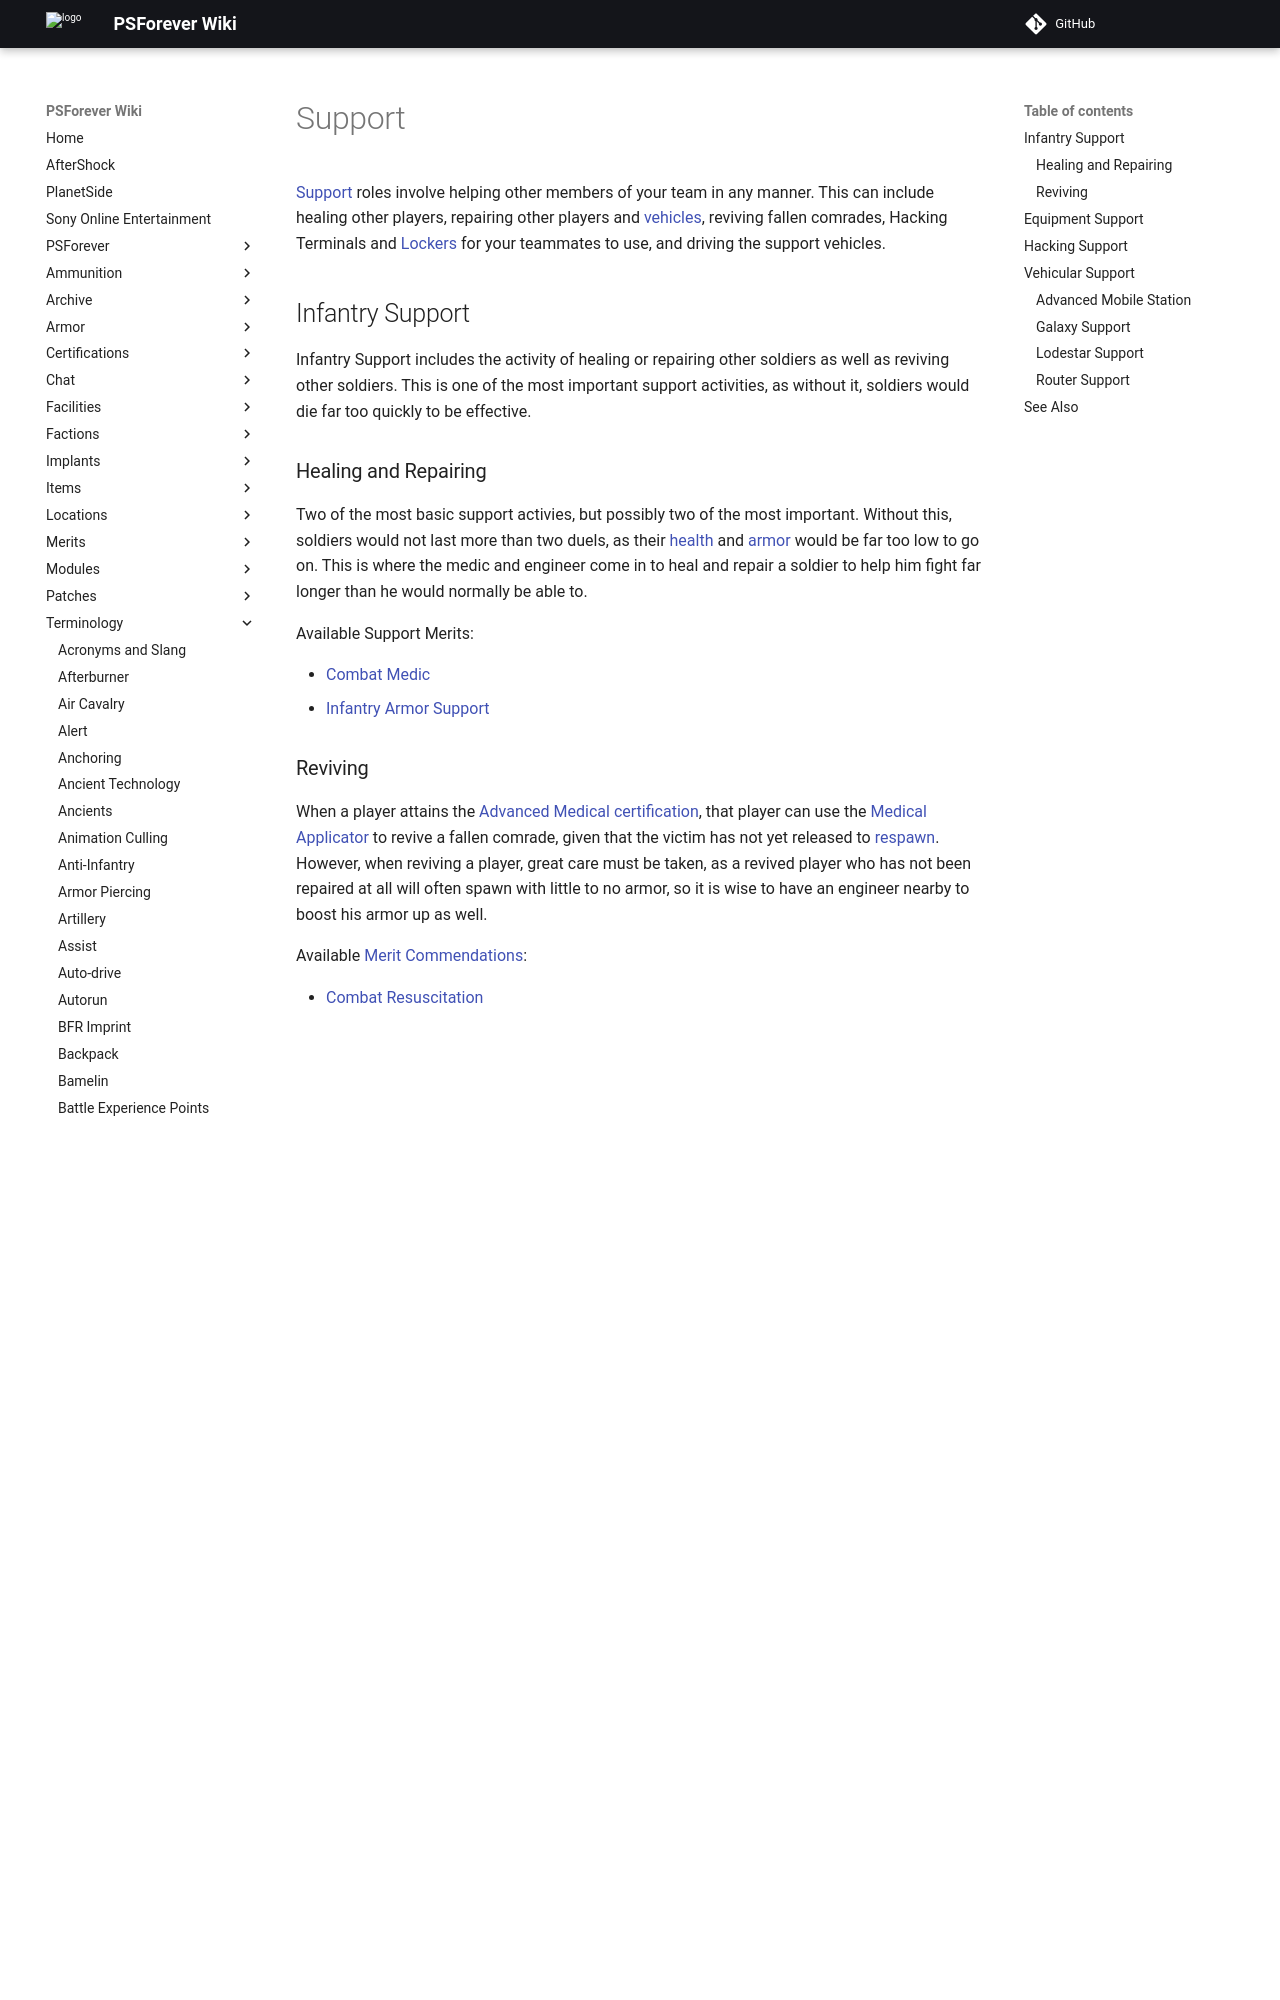

repository: psforever/wiki · page: terminology/Support/index.html · generator: mkdocs

[Support](Support "wikilink") roles involve helping other members of
your team in any manner. This can include healing other players,
repairing other players and [vehicles](vehicle "wikilink"), reviving
fallen comrades, Hacking Terminals and [Lockers](Locker "wikilink") for
your teammates to use, and driving the support vehicles.

## Infantry Support

Infantry Support includes the activity of healing or repairing other
soldiers as well as reviving other soldiers. This is one of the most
important support activities, as without it, soldiers would die far too
quickly to be effective.

### Healing and Repairing

Two of the most basic support activies, but possibly two of the most
important. Without this, soldiers would not last more than two duels, as
their [health](health "wikilink") and [armor](armor "wikilink") would be
far too low to go on. This is where the medic and engineer come in to
heal and repair a soldier to help him fight far longer than he would
normally be able to.

Available Support Merits:

-   [Combat Medic](Combat_Medic "wikilink")
-   [Infantry Armor Support](Infantry_Armor_Support "wikilink")

### Reviving

When a player attains the [Advanced
Medical](Advanced_Medical "wikilink")
[certification](certification "wikilink"), that player can use the
[Medical Applicator](Medical_Applicator "wikilink") to revive a fallen
comrade, given that the victim has not yet released to
[respawn](respawn "wikilink"). However, when reviving a player, great
care must be taken, as a revived player who has not been repaired at all
will often spawn with little to no armor, so it is wise to have an
engineer nearby to boost his armor up as well.

Available [Merit Commendations](Merit_Commendations "wikilink"):

-   [Combat Resuscitation](Combat_Resuscitation "wikilink")
-   [Resuscitation Medic](Resuscitation_Medic "wikilink")

## Equipment Support

Equipment Support involves using a [Nano
Dispenser](Nano_Dispenser "wikilink") from the Engineering certification
to repair [vehicles](vehicle "wikilink"), [Phalanx](Phalanx "wikilink")
turrets, and [Spitfires](Spitfire "wikilink"). Generally, it is more
difficult to find dedicated Equipment supporters in the field since Nano
Dispensers are harder to carry since a player has to sacrifice an entire
rifle slot, as opposed to a [Body Armor Nano
Kit](Body_Armor_Nano_Kit "wikilink"), Medical Applicator, or [Remote
Electronics Kit](Remote_Electronics_Kit "wikilink"), in which the player
only has to sacrifice a pistol slot.

Available [Merit Commendations](Merit_Commendations "wikilink"):

-   [Equipment Support](Equipment_Support "wikilink")
-   [Tiny Robotics Support](Tiny_Robotics_Support "wikilink")
